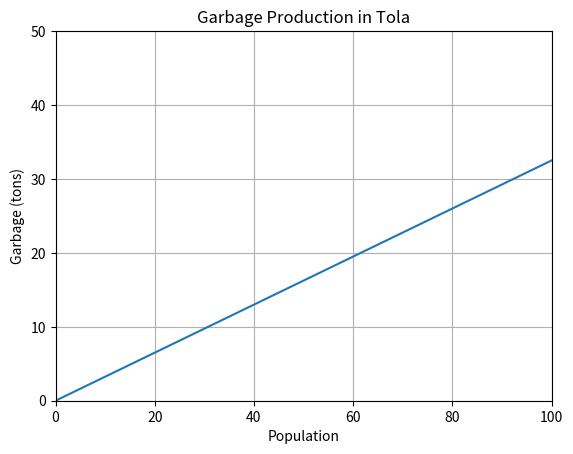

Python code for this plot:
'''
 PROBLEM:

 "The town of Tola has population of 40,000 and produces
 13 tons of garbage each week. Express this information in terms of
 the function f and explain the meaning of f(5) = 2"










 SOLUTION:



'''

# We can go ahead and do the same basic setup and solve it by getting
# the slope and use population as x-axis and garbage as y-axis where
# our two datapoints would be (0,0) and (40,13)
#                             ^^ 0,0 because when population is 0 garbage/weeks would obviously be 0

# But I'm going to solve it another way by creating a function f where
# G = f(P)  ( garbage = value of function f when population is it's parameter )

# The reason I'm solving it this way is because I want to show you all the different
# ways you can solve these problems. If you don't get this solution, it's fine.

import matplotlib.pyplot as plt

def f(population):
    garbage_per_person = 13 / 40  # Calculate the average garbage produced per person
    G = garbage_per_person * population  # Calculate the total garbage produced
    return G  # G = f(P)

# Generate population values from 0 to 100
population_values = range(0, 101) # xmin-xmax

# Calculate garbage production for each population value
garbage_values = [f(population) for population in population_values]

# Basic configurations
plt.title("Garbage Production in Tola")
plt.xlabel("Population")
plt.ylabel("Garbage (tons)")
plt.grid(True)
plt.axis([0,100, 0,50])  # feel free to change this

# Plot the data
plt.plot(population_values, garbage_values)

plt.show()

# We were also asked to explain the meaning of "f(5) = 2" which basically means
# that if the population is 5000, 2 tons of garbage is produced per week.